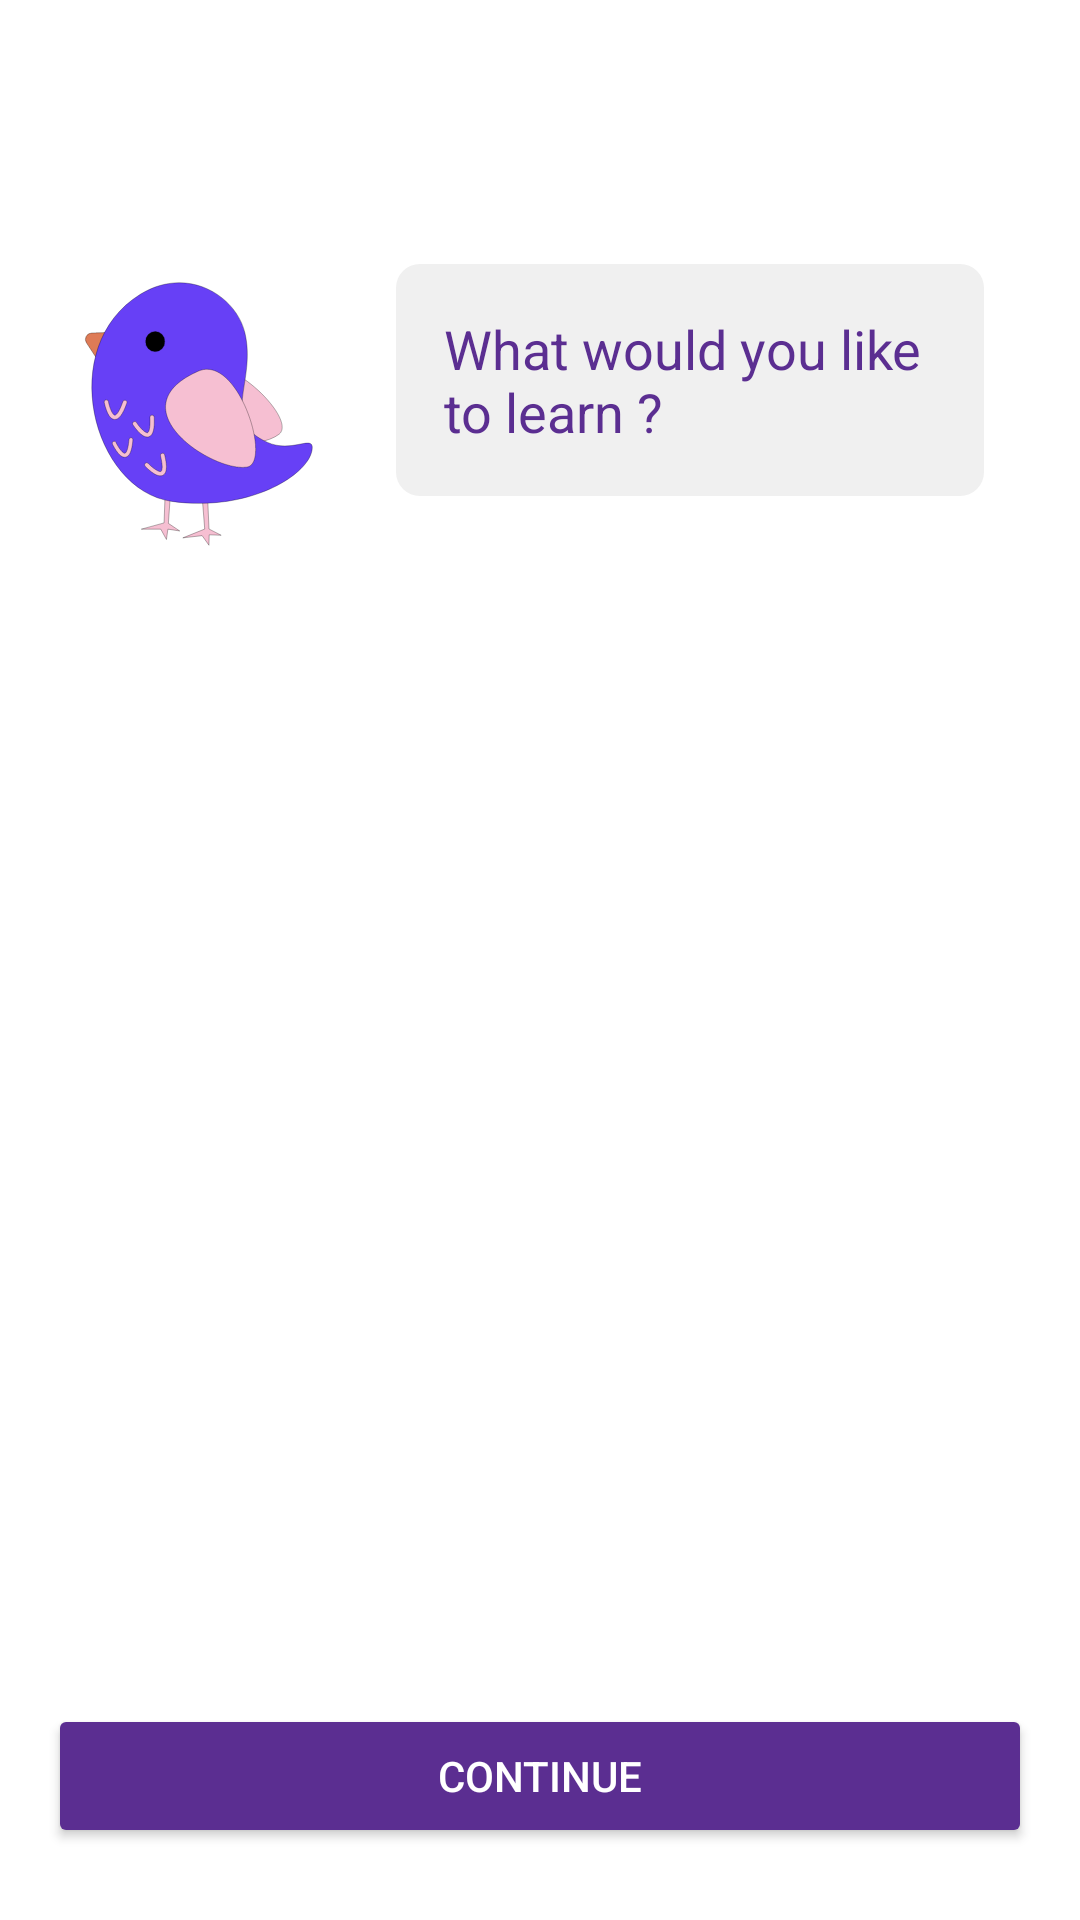

Layout XML and referenced resources for this Android screen:
<!-- AndroidManifest.xml: application theme Theme.EnglishLessions -->
<!-- res/layout/activity_account_setup2.xml -->
<RelativeLayout xmlns:android="http://schemas.android.com/apk/res/android"
    xmlns:app="http://schemas.android.com/apk/res-auto"
    android:layout_width="match_parent"
    android:layout_height="match_parent"
    android:background="@color/white"
    android:padding="16dp">

    <Button
        android:id="@+id/backButton"
        android:layout_width="wrap_content"
        android:layout_height="wrap_content"
        android:background="@drawable/ic_back_btn"
        android:elevation="4dp"
        android:layout_alignParentStart="true"
        android:layout_alignParentTop="true"
        android:layout_marginTop="8dp"
        android:padding="8dp" />

    <ImageView
        android:id="@+id/birdImage"
        android:layout_width="wrap_content"
        android:layout_height="wrap_content"
        android:src="@drawable/bird_svgrepo_com"
        android:layout_below="@id/backButton"
        android:layout_alignParentStart="true"
        android:layout_marginTop="16dp"
        android:layout_marginBottom="8dp" />

    <TextView
        android:id="@+id/noteText"
        android:layout_width="wrap_content"
        android:layout_height="wrap_content"
        android:text="What would you like to learn ?"
        android:textColor="#5B2E91"
        android:textSize="18sp"
        android:background="@drawable/note_bg"
        android:padding="16dp"
        android:layout_below="@id/backButton"
        android:layout_toRightOf="@id/birdImage"
        android:layout_margin="16dp" />

    <ListView
        android:id="@+id/listView"
        android:layout_width="match_parent"
        android:layout_height="0dp"
        android:layout_below="@id/birdImage"
        android:layout_above="@id/continueButton"
        android:layout_marginTop="16dp"
        android:divider="@android:color/transparent"
        android:dividerHeight="8dp"/>

    <Button
        android:id="@+id/continueButton"
        android:layout_width="match_parent"
        android:layout_height="wrap_content"
        android:backgroundTint="#5B2E91"
        android:elevation="4dp"
        android:text="CONTINUE"
        android:textColor="#FFFFFF"
        android:layout_alignParentBottom="true"
        android:layout_marginBottom="8dp"/>
</RelativeLayout>
<!-- resources referenced by this layout -->
<resources>
  <color name="white">#FFFFFFFF</color>
  <!-- drawable bird_svgrepo_com: vector/xml drawable (drawable, 2643 chars, omitted) -->
  <!-- drawable note_bg (drawable) -->
  <shape xmlns:android="http://schemas.android.com/apk/res/android"
      android:shape="rectangle">
      <solid android:color="@color/white_light" /> 
      <corners android:radius="8dp" /> 
      <padding
          android:left="8dp"
          android:right="8dp"
          android:top="8dp"
          android:bottom="8dp" />
      <shadow
          android:color="#50000000"
          android:radius="4dp" />
  </shape>
  <style name="Theme.EnglishLessions" parent="Base.Theme.EnglishLessions" />
  <color name="white_light">#F0F0F0</color>
  <style name="Base.Theme.EnglishLessions" parent="Theme.Material3.DayNight.NoActionBar">
          
          
      </style>
</resources>
